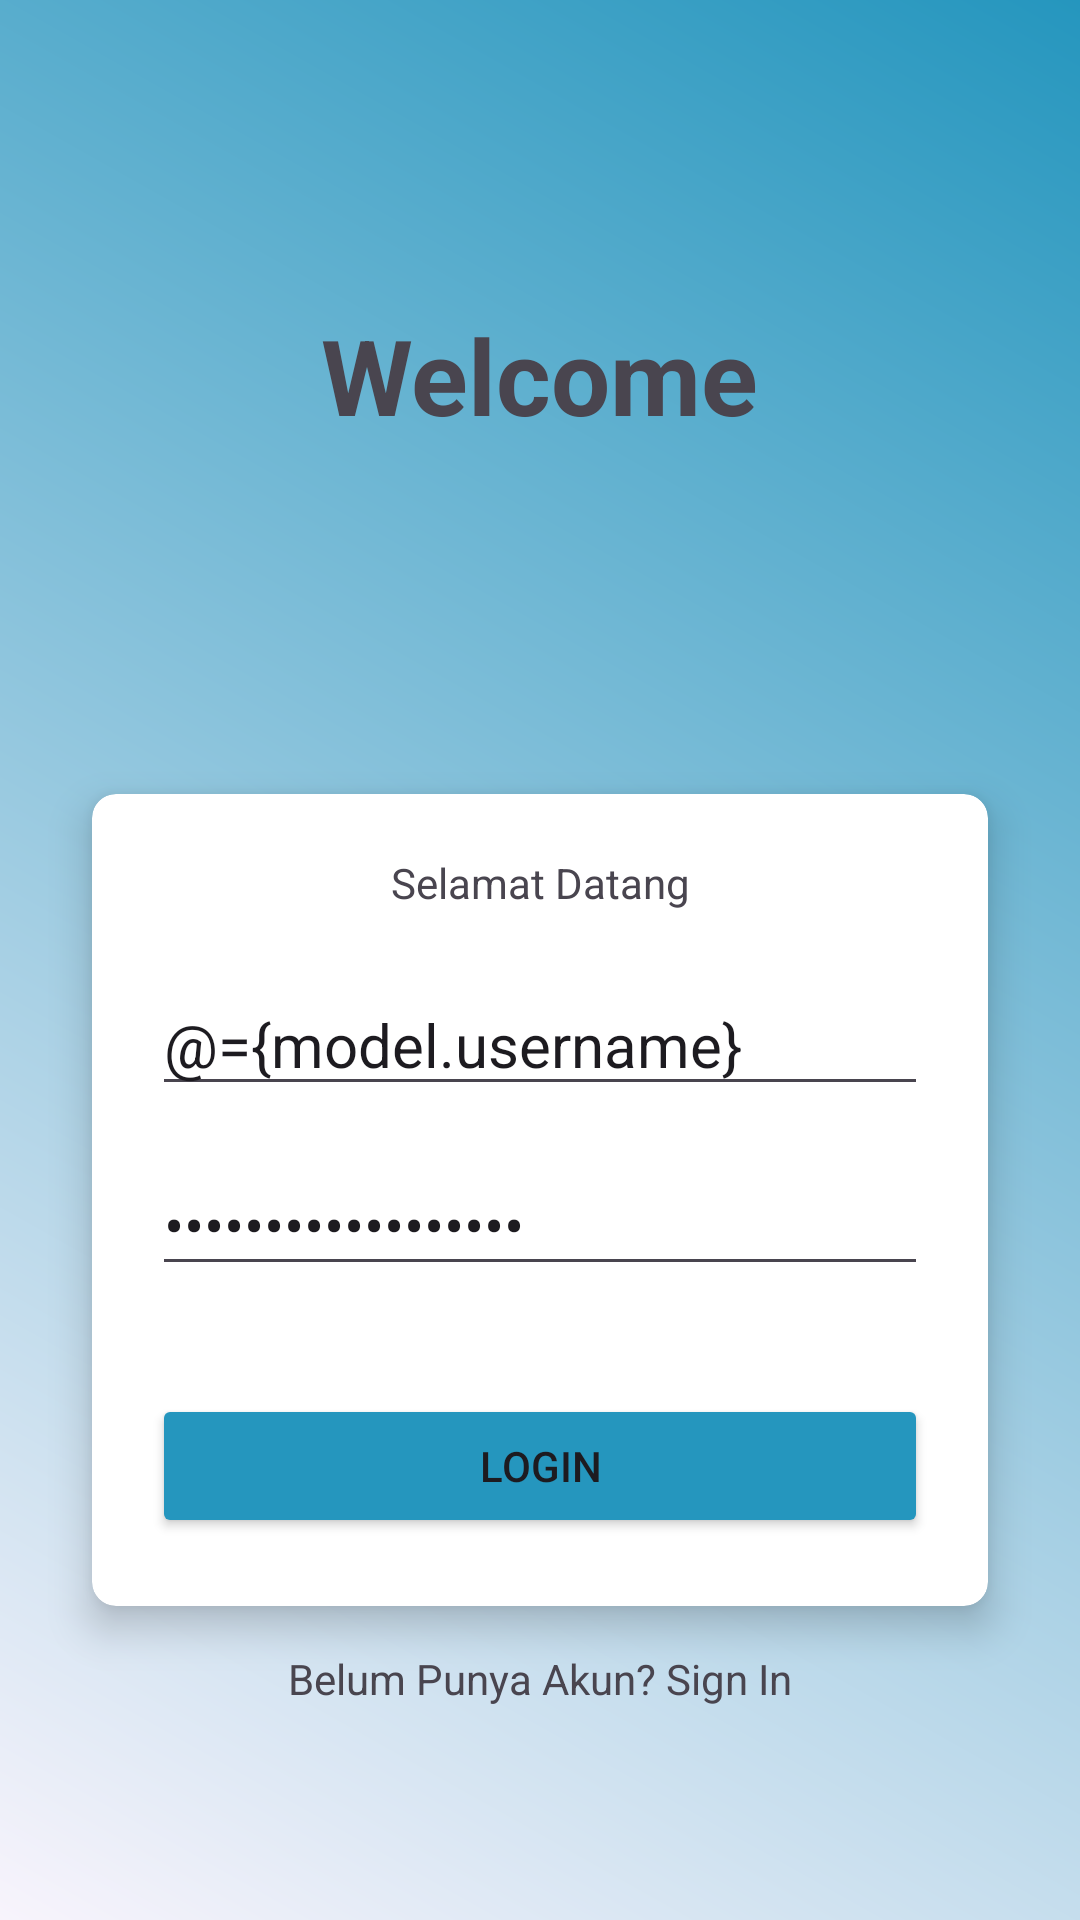

Write the Android layout XML for this screen, with the resource values it uses.
<!-- AndroidManifest.xml: application theme Theme.Booking_prison -->
<!-- res/layout/activity_login.xml -->
<?xml version="1.0" encoding="utf-8"?>
<layout xmlns:android="http://schemas.android.com/apk/res/android"
    xmlns:app="http://schemas.android.com/apk/res-auto"
    xmlns:tools="http://schemas.android.com/tools">
    <data>
        <variable
            name="model"
            type="com.example.booking_prison.view_model.LoginViewModel" />
    </data>
<androidx.constraintlayout.widget.ConstraintLayout
    android:layout_width="match_parent"
    android:layout_height="match_parent"
    tools:context=".view.LoginActivity"
    android:background="@drawable/background">

    <TextView
        android:layout_width="wrap_content"
        android:layout_height="wrap_content"
        app:layout_constraintStart_toStartOf="parent"
        app:layout_constraintEnd_toEndOf="parent"
        app:layout_constraintTop_toTopOf="parent"
        app:layout_constraintBottom_toTopOf="@id/form"
        android:text="@string/welcome"
        android:textSize="35sp"
        android:textStyle="bold"
        />

    <androidx.cardview.widget.CardView
        android:id="@+id/form"
        android:layout_width="match_parent"
        android:layout_height="300dp"
        app:cardElevation="8dp"
        app:cardCornerRadius="8dp"
        app:cardUseCompatPadding="true"
        app:layout_constraintStart_toStartOf="parent"
        app:layout_constraintEnd_toEndOf="parent"
        app:layout_constraintBottom_toBottomOf="parent"
        android:layout_marginHorizontal="20dp"
        android:layout_marginBottom="90dp">
        <TextView
            android:layout_width="match_parent"
            android:layout_height="wrap_content"
            android:text="@string/selamat_datang"
            android:layout_marginTop="20dp"
            android:gravity="center"
            />
        <EditText
            android:layout_width="match_parent"
            android:layout_height="wrap_content"
            android:inputType="text"
            android:layout_marginTop="60dp"
            android:hint="@string/username"
            android:layout_marginHorizontal="20dp"
            android:textSize="20sp"
            android:id="@+id/username"
            android:text="@={model.username}"
            android:autofillHints="name"
            />

        <EditText
            android:layout_width="match_parent"
            android:layout_height="wrap_content"
            android:inputType="textPassword"
            android:layout_marginTop="120dp"
            android:layout_marginHorizontal="20dp"
            android:textSize="20sp"
            android:text="@={model.password}"
            android:hint="@string/password"
            android:id="@+id/password"
            android:autofillHints="password"
            />
        <Button
            android:layout_width="match_parent"
            android:layout_height="wrap_content"
            android:layout_marginTop="200dp"
            android:layout_marginHorizontal="20dp"
            android:backgroundTint="#2596be"
            android:text="@string/login"
            android:onClickListener="@{model::onClickLoginButton}"
            />
    </androidx.cardview.widget.CardView>

    <TextView
        android:layout_width="wrap_content"
        android:layout_height="wrap_content"
        app:layout_constraintTop_toBottomOf="@id/form"
        android:text="@string/belum_punya_akun_sign_in"
        app:layout_constraintStart_toStartOf="parent"
        app:layout_constraintEnd_toEndOf="parent"
        android:onClickListener="@{model::onClickSingIn}"
        />

    <ProgressBar
        android:id="@+id/loading"
        android:layout_width="wrap_content"
        android:layout_height="wrap_content"
        app:layout_constraintStart_toStartOf="parent"
        app:layout_constraintEnd_toEndOf="parent"
        app:layout_constraintTop_toTopOf="parent"
        app:layout_constraintBottom_toBottomOf="parent"
        android:translationZ="20dp"
        android:visibility="invisible"
        />

</androidx.constraintlayout.widget.ConstraintLayout>
</layout>
<!-- resources referenced by this layout -->
<resources>
  <!-- drawable background (drawable) -->
  <?xml version="1.0" encoding="utf-8"?>
  <shape xmlns:android="http://schemas.android.com/apk/res/android">
      <gradient
          android:startColor="#f8f4fc"
          android:endColor="#2596be"
          android:angle="45"
      />
  </shape>
  <string name="belum_punya_akun_sign_in">Belum Punya Akun? Sign In</string>
  <string name="login">Login</string>
  <string name="password">Password</string>
  <string name="selamat_datang">Selamat Datang</string>
  <string name="username">Username</string>
  <string name="welcome">Welcome</string>
  <style name="Theme.Booking_prison" parent="Base.Theme.Booking_prison" />
  <style name="Base.Theme.Booking_prison" parent="Theme.Material3.DayNight.NoActionBar">
          
          
      </style>
</resources>
